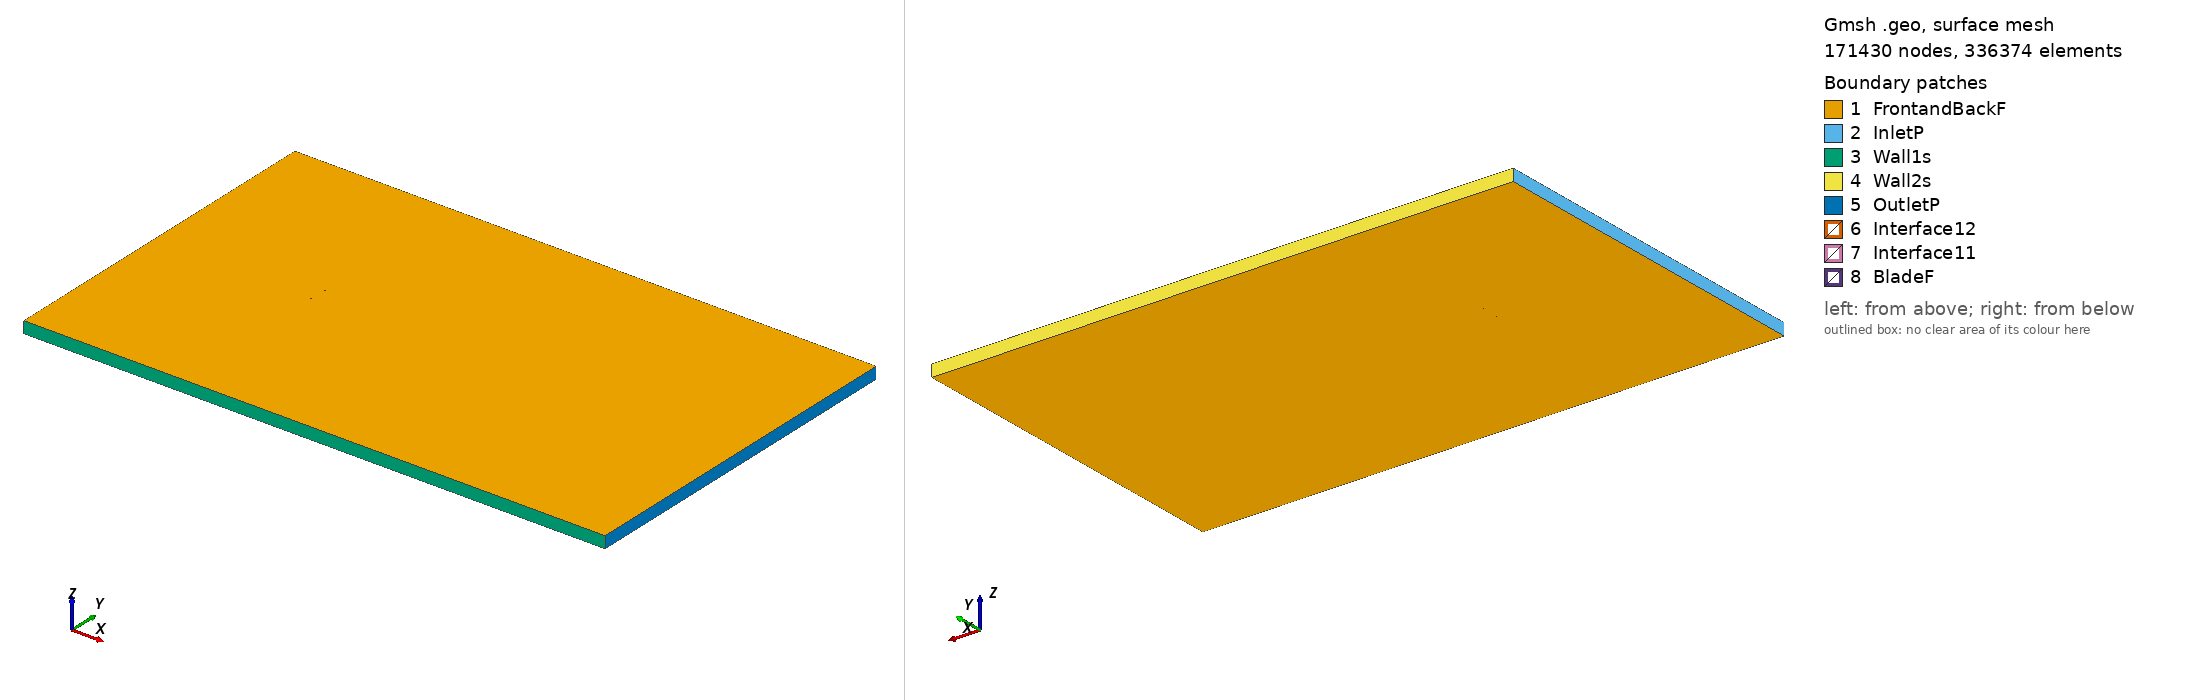

Gmsh geometry script, surface-meshed: 171430 nodes, 336374 surface elements. Boundary patches (legend numbers): 1 FrontandBackF, 2 InletP, 3 Wall1s, 4 Wall2s, 5 OutletP, 6 Interface12, 7 Interface11, 8 BladeF. Left view from above one corner, right view from below the opposite corner. Legend entries are the model's physical surfaces. The drawing asked Gmsh for element sizes between 1% and 20% of the model's largest extent; the script's own settings can give other sizes.

=== p51droot_tsr_5.6269_aoa_-0.98193.geo (drawn) ===
SetFactory("OpenCASCADE");

Point(1) = {0.074970, 0.737650, 0, 1.0};
Point(2) = {0.069271, 0.738620, 0, 1.0};
Point(3) = {0.061879, 0.740214, 0, 1.0};
Point(4) = {0.053185, 0.742208, 0, 1.0};
Point(5) = {0.043393, 0.744036, 0, 1.0};
Point(6) = {0.032724, 0.745559, 0, 1.0};
Point(7) = {0.021412, 0.746966, 0, 1.0};
Point(8) = {0.009708, 0.748313, 0, 1.0};
Point(9) = {-0.002124, 0.749462, 0, 1.0};
Point(10) = {-0.013814, 0.750000, 0, 1.0};
Point(11) = {-0.025095, 0.749576, 0, 1.0};
Point(12) = {-0.035719, 0.748456, 0, 1.0};
Point(13) = {-0.045456, 0.747115, 0, 1.0};
Point(14) = {-0.054085, 0.745366, 0, 1.0};
Point(15) = {-0.061418, 0.743450, 0, 1.0};
Point(16) = {-0.067285, 0.741190, 0, 1.0};
Point(17) = {-0.071561, 0.738836, 0, 1.0};
Point(18) = {-0.074148, 0.736408, 0, 1.0};
Point(19) = {-0.074989, 0.733982, 0, 1.0};
Point(20) = {-0.074070, 0.731892, 0, 1.0};
Point(21) = {-0.071407, 0.729869, 0, 1.0};
Point(22) = {-0.067064, 0.728270, 0, 1.0};
Point(23) = {-0.061133, 0.726833, 0, 1.0};
Point(24) = {-0.053748, 0.725693, 0, 1.0};
Point(25) = {-0.045073, 0.724787, 0, 1.0};
Point(26) = {-0.035300, 0.724039, 0, 1.0};
Point(27) = {-0.024653, 0.723767, 0, 1.0};
Point(28) = {-0.013367, 0.723902, 0, 1.0};
Point(29) = {-0.001698, 0.724591, 0, 1.0};
Point(30) = {0.010090, 0.726042, 0, 1.0};
Point(31) = {0.021736, 0.728062, 0, 1.0};
Point(32) = {0.032989, 0.730100, 0, 1.0};
Point(33) = {0.043603, 0.731818, 0, 1.0};
Point(34) = {0.053337, 0.733317, 0, 1.0};
Point(35) = {0.061974, 0.734655, 0, 1.0};
Point(36) = {0.069323, 0.735604, 0, 1.0};
Point(37) = {0.074996, 0.736138, 0, 1.0};
Point(38) = {-0.074970, -0.737650, 0, 1.0};
Point(39) = {-0.069271, -0.738620, 0, 1.0};
Point(40) = {-0.061879, -0.740214, 0, 1.0};
Point(41) = {-0.053185, -0.742208, 0, 1.0};
Point(42) = {-0.043393, -0.744036, 0, 1.0};
Point(43) = {-0.032724, -0.745559, 0, 1.0};
Point(44) = {-0.021412, -0.746966, 0, 1.0};
Point(45) = {-0.009708, -0.748313, 0, 1.0};
Point(46) = {0.002124, -0.749462, 0, 1.0};
Point(47) = {0.013814, -0.750000, 0, 1.0};
Point(48) = {0.025095, -0.749576, 0, 1.0};
Point(49) = {0.035719, -0.748456, 0, 1.0};
Point(50) = {0.045456, -0.747115, 0, 1.0};
Point(51) = {0.054085, -0.745366, 0, 1.0};
Point(52) = {0.061418, -0.743450, 0, 1.0};
Point(53) = {0.067285, -0.741190, 0, 1.0};
Point(54) = {0.071561, -0.738836, 0, 1.0};
Point(55) = {0.074148, -0.736408, 0, 1.0};
Point(56) = {0.074989, -0.733982, 0, 1.0};
Point(57) = {0.074070, -0.731892, 0, 1.0};
Point(58) = {0.071407, -0.729869, 0, 1.0};
Point(59) = {0.067064, -0.728270, 0, 1.0};
Point(60) = {0.061133, -0.726833, 0, 1.0};
Point(61) = {0.053748, -0.725693, 0, 1.0};
Point(62) = {0.045073, -0.724787, 0, 1.0};
Point(63) = {0.035300, -0.724039, 0, 1.0};
Point(64) = {0.024653, -0.723767, 0, 1.0};
Point(65) = {0.013367, -0.723902, 0, 1.0};
Point(66) = {0.001698, -0.724591, 0, 1.0};
Point(67) = {-0.010090, -0.726042, 0, 1.0};
Point(68) = {-0.021736, -0.728062, 0, 1.0};
Point(69) = {-0.032989, -0.730100, 0, 1.0};
Point(70) = {-0.043603, -0.731818, 0, 1.0};
Point(71) = {-0.053337, -0.733317, 0, 1.0};
Point(72) = {-0.061974, -0.734655, 0, 1.0};
Point(73) = {-0.069323, -0.735604, 0, 1.0};
Point(74) = {-0.074996, -0.736138, 0, 1.0};

// Lines: first blade (splines 1-4)
Spline(1) = {1:12};
Spline(2) = {12:26};
Spline(3) = {26:37};
Spline(4) = {37,1};

// Lines: second blade (splines 5-8)
Spline(5) = {38:49};
Spline(6) = {49:63};
Spline(7) = {63:74};
Spline(8) = {74,38};

// Outer domain (points 20001-4 and lines)
Point(75) = {-13.50000000, -15.00000000, 0, 1.0};
Point(76) = {-13.50000000, 15.00000000, 0, 1.0};
Point(77) = {36.00000000, 15.00000000, 0, 1.0};
Point(78) = {36.00000000, -15.00000000, 0, 1.0};
Line(11) = {75, 76};
Line(12) = {76, 77};
Line(13) = {77, 78};
Line(14) = {75, 78};

// Interface (between moving and stationary domain) (circles)
Circle(9) = {0, 0, 0, 0.80000000, 0, 2*Pi};
Circle(10) = {0, 0, 0, 0.80000000, 0, 2*Pi};

// Loops collect Lines/Splines/etc (blade1, blade2, domain, first circle)
Line Loop(1) = {1:4};
Line Loop(2) = {5:8};
Line Loop(3) = {11,12,13,-14};
Line Loop(4) = {9};

// BooleanDifference cuts out the circle/interface from the domain
Plane Surface(1) = {3};
Plane Surface(2) = {4};
BooleanDifference{ Surface{1}; Delete;}{ Surface{2}; Delete;}

// This one cuts out the blades from the inner circle/interface
Line Loop(6) = {10};
Plane Surface(5) = {6};
Plane Surface(6) = {1};
Plane Surface(7) = {2};
BooleanDifference{ Surface{5}; Delete;}{ Surface{6,7}; Delete;}

// extrude to 3rd dimension
Extrude {0, 0, 1} {Surface{1}; Surface{5}; Layers{1}; Recombine;}

// Physical Surfaces are the named boundaries (patches)
Physical Surface("Interface11") = {12};
Physical Surface("Interface12") = {10};

// sides of domain
Physical Surface("InletP") = {6};
Physical Surface("OutletP") = {9};

// top and bottom of domain
Physical Surface("Wall1s") = {7};
Physical Surface("Wall2s") = {8};

// Check FrontandBackF by ensuring there is nothing in the 3rd dimension
Physical Surface("FrontandBackF") = {1,11,5,21};
Physical Surface("BladeF") = {13:20};
Physical Volume("Turbine") = {2};
Physical Volume("Farfield") = {1};

// settings for airfoil boundary layer
Field[1] = BoundaryLayer;
Field[1].EdgesList = {1:8};
Field[1].hwall_n = 1e-3;
Field[1].thickness = 1.5e-2;
Field[1].ratio = 1.05;
Field[1].Quads = 1;
BoundaryLayer Field = 1;

// control points for mesh (blade and interface)
// floor((arc length / 1.5mm)/ 6) -> Transfinite Line
Transfinite Line {1,2,3,5,6,7} = 34 Using Progression 1;
Transfinite Line {4,8} = 2 Using Progression 1;
Transfinite Line {9, 15} = 800 Using Progression 1;

// For more information on gmsh syntax, visit http://gmsh.info/doc/texinfo/gmsh.html
